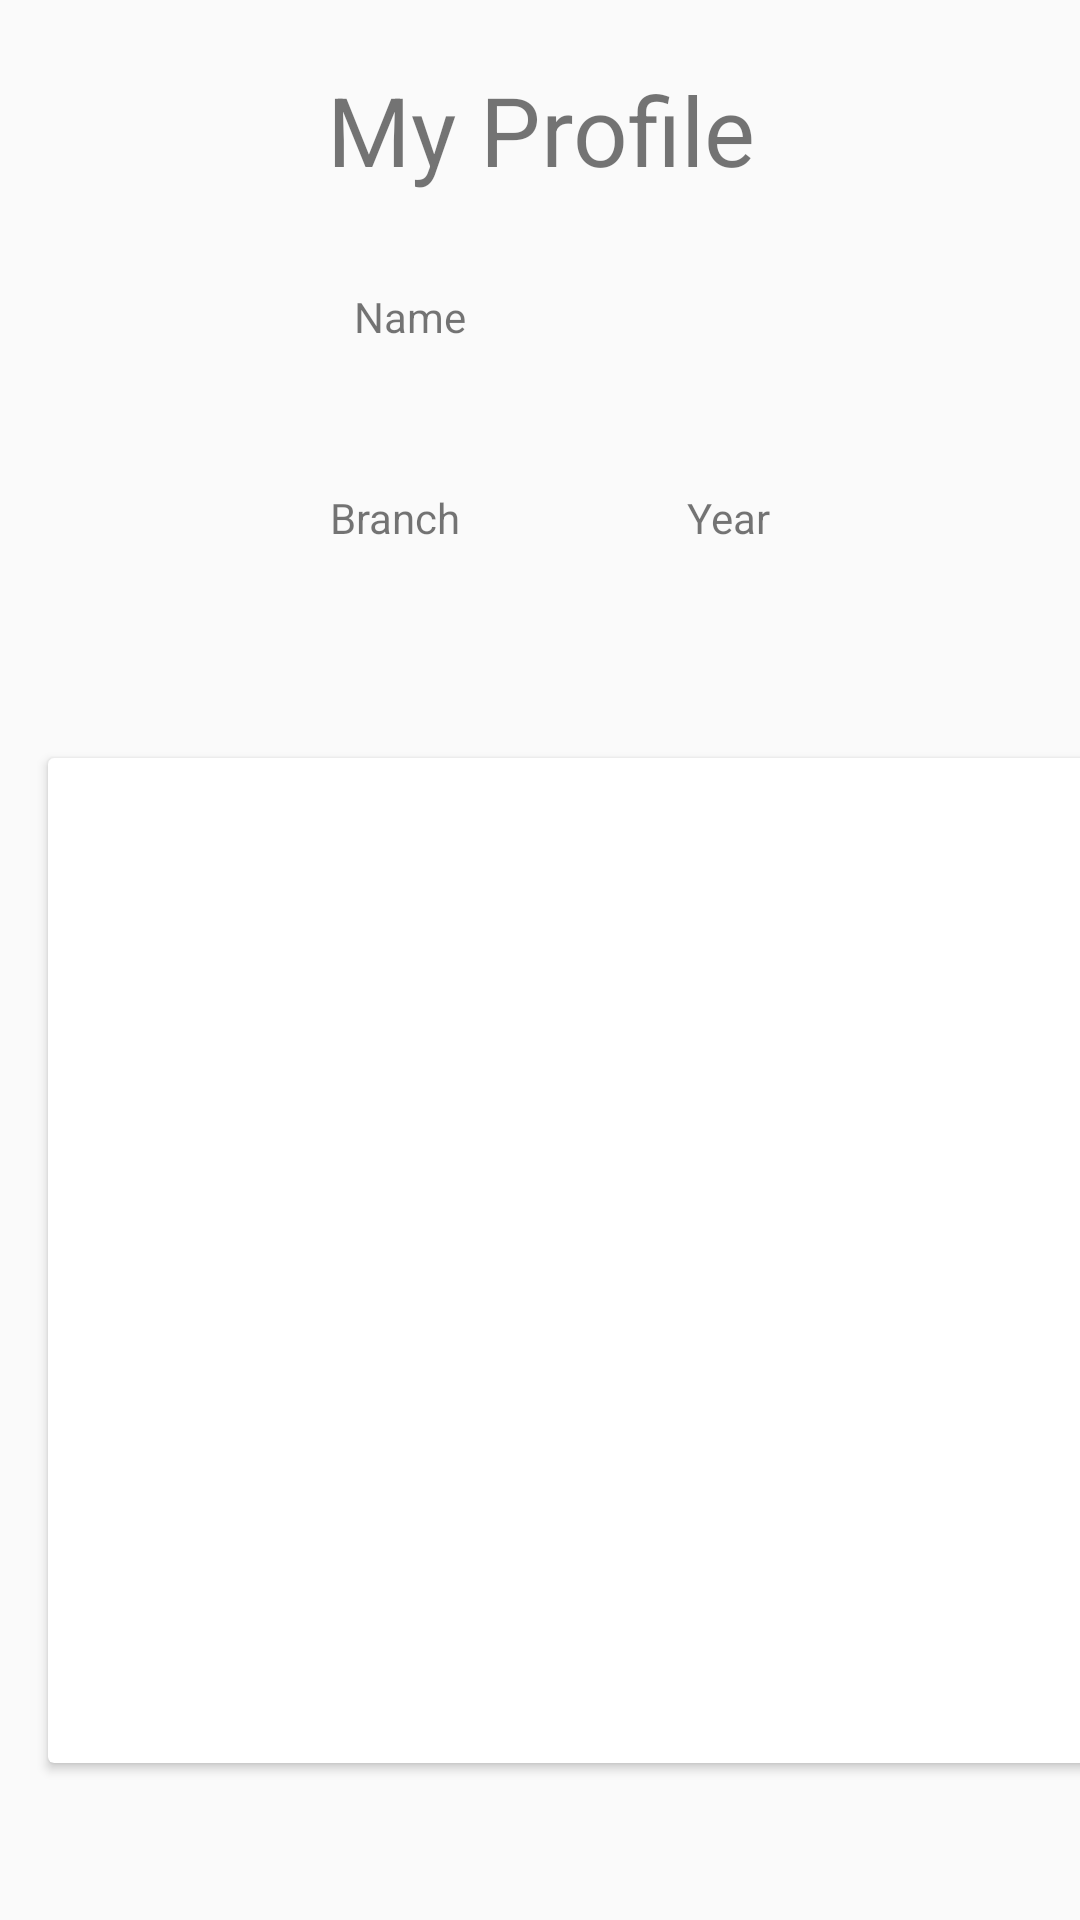

This screen was rendered from an Android layout file. Write that file and the resources it references.
<!-- AndroidManifest.xml: application theme Theme.AppCompat.Light.NoActionBar -->
<!-- res/layout/activity_profile.xml -->
<?xml version="1.0" encoding="utf-8"?>
<android.support.constraint.ConstraintLayout xmlns:android="http://schemas.android.com/apk/res/android"
    xmlns:app="http://schemas.android.com/apk/res-auto"
    xmlns:tools="http://schemas.android.com/tools"
    android:layout_width="match_parent"
    android:layout_height="match_parent"
    android:background="@drawable/ic_launcher_background"
    tools:context=".ProfileActivity">

    <TextView
        android:id="@+id/textView_Year"
        android:layout_width="123dp"
        android:layout_height="39dp"
        android:layout_marginEnd="8dp"
        android:layout_marginBottom="8dp"
        android:gravity="center_vertical"
        android:text="Year"
        app:layout_constraintBottom_toTopOf="@+id/guideline"
        app:layout_constraintEnd_toEndOf="parent" />

    <TextView
        android:id="@+id/textView_Branch"
        android:layout_width="111dp"
        android:layout_height="39dp"
        android:layout_marginEnd="8dp"
        android:layout_marginBottom="8dp"
        android:gravity="center_vertical"
        android:text="Branch"
        app:layout_constraintBottom_toTopOf="@+id/guideline"
        app:layout_constraintEnd_toStartOf="@+id/textView_Year" />

    <TextView
        android:id="@+id/textView_myProfile"
        android:layout_width="0dp"
        android:layout_height="51sp"
        android:layout_marginStart="8dp"
        android:layout_marginTop="16dp"
        android:layout_marginEnd="7dp"
        android:layout_marginBottom="8dp"
        android:gravity="center"
        android:text="My Profile"
        android:textSize="32dp"
        app:layout_constraintBottom_toTopOf="@+id/guideline3"
        app:layout_constraintEnd_toEndOf="parent"
        app:layout_constraintHorizontal_bias="0.0"
        app:layout_constraintStart_toStartOf="parent"
        app:layout_constraintTop_toTopOf="parent" />

    <TextView
        android:id="@+id/textView_name"
        android:layout_width="234dp"
        android:layout_height="39dp"
        android:layout_marginTop="8dp"
        android:layout_marginEnd="8dp"
        android:gravity="center_vertical"
        android:text="Name"
        app:layout_constraintEnd_toEndOf="parent"
        app:layout_constraintTop_toTopOf="@+id/guideline3" />

    <android.support.constraint.Guideline
        android:id="@+id/guideline"
        android:layout_width="wrap_content"
        android:layout_height="wrap_content"
        android:orientation="horizontal"
        app:layout_constraintGuide_begin="200dp" />

    <android.support.constraint.Guideline
        android:id="@+id/guideline3"
        android:layout_width="wrap_content"
        android:layout_height="wrap_content"
        android:orientation="horizontal"
        app:layout_constraintGuide_begin="78dp" />

    <ImageView
        android:id="@+id/imageView2"
        android:layout_width="117dp"
        android:layout_height="113dp"
        android:layout_marginStart="8dp"
        android:layout_marginTop="8dp"
        android:layout_marginEnd="8dp"
        android:layout_marginBottom="8dp"
        android:visibility="visible"
        app:layout_constraintBottom_toTopOf="@+id/guideline"
        app:layout_constraintEnd_toEndOf="parent"
        app:layout_constraintHorizontal_bias="0.03"
        app:layout_constraintStart_toStartOf="parent"
        app:layout_constraintTop_toTopOf="@+id/guideline3"
        app:layout_constraintVertical_bias="1.0"
        app:srcCompat="@drawable/ic_launcher_foreground" />

    <android.support.v7.widget.CardView
        android:layout_width="355dp"
        android:layout_height="335dp"
        android:layout_marginStart="16dp"
        android:layout_marginTop="8dp"
        android:layout_marginEnd="8dp"
        android:layout_marginBottom="8dp"
        app:layout_constraintBottom_toBottomOf="parent"
        app:layout_constraintEnd_toEndOf="parent"
        app:layout_constraintHorizontal_bias="0.0"
        app:layout_constraintStart_toStartOf="parent"
        app:layout_constraintTop_toTopOf="@+id/guideline" />

</android.support.constraint.ConstraintLayout>
<!-- resources referenced by this layout -->
<resources>

</resources>
